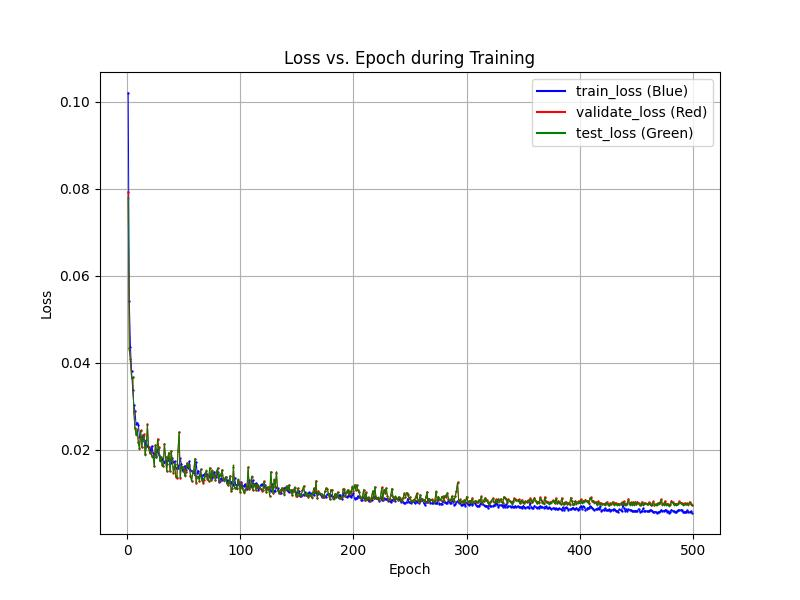

The table this chart was drawn from, first rows:
epochs, train_losses, val_losses, test_losses
1, 0.102, 0.07926, 0.078
2, 0.05425, 0.04339, 0.04286
3, 0.04368, 0.04094, 0.04041
4, 0.0381, 0.03657, 0.03647
5, 0.03378, 0.03671, 0.03667
6, 0.03033, 0.02864, 0.02881
7, 0.0289, 0.0249, 0.02505
8, 0.02583, 0.02362, 0.0234
9, 0.02626, 0.02452, 0.02474
10, 0.0258, 0.02176, 0.02153
11, 0.02304, 0.02041, 0.02022
12, 0.02305, 0.02447, 0.02431
13, 0.02247, 0.02058, 0.0206
14, 0.02343, 0.02306, 0.02276
15, 0.02204, 0.02352, 0.02314
16, 0.02116, 0.01894, 0.01881
17, 0.0222, 0.02082, 0.02062
18, 0.02087, 0.02589, 0.02565
19, 0.02059, 0.02065, 0.02036
20, 0.02018, 0.01933, 0.01921
21, 0.01966, 0.01954, 0.01926
22, 0.02089, 0.01866, 0.0184
23, 0.01931, 0.01864, 0.01846
24, 0.01898, 0.01637, 0.01622
25, 0.01898, 0.02099, 0.02103
26, 0.01826, 0.01856, 0.01838
27, 0.02007, 0.02253, 0.0222
28, 0.0189, 0.02074, 0.02042
29, 0.01826, 0.01758, 0.01731
30, 0.01797, 0.0184, 0.01836
31, 0.01797, 0.01654, 0.01649
32, 0.017, 0.0162, 0.01628
33, 0.01731, 0.0214, 0.02136
34, 0.01757, 0.01827, 0.01831
35, 0.01668, 0.01504, 0.01507
36, 0.01819, 0.01842, 0.0181
37, 0.01735, 0.01929, 0.01935
38, 0.0179, 0.01506, 0.01505
39, 0.01694, 0.0198, 0.01975
40, 0.01804, 0.01733, 0.01732
41, 0.01718, 0.01466, 0.0149
42, 0.01731, 0.01665, 0.0167
43, 0.01587, 0.01375, 0.01393
44, 0.0158, 0.01358, 0.01366
45, 0.01583, 0.01967, 0.01986
46, 0.01656, 0.02405, 0.0241
47, 0.01801, 0.01362, 0.01367
48, 0.01677, 0.01615, 0.01629
49, 0.01514, 0.01597, 0.01607
50, 0.01565, 0.01534, 0.01558
51, 0.01635, 0.01418, 0.01399
52, 0.01536, 0.0149, 0.01488
53, 0.01634, 0.01702, 0.01693
54, 0.01571, 0.01632, 0.01633
55, 0.01732, 0.01642, 0.01663
56, 0.01541, 0.01402, 0.01425
57, 0.0151, 0.01284, 0.01274
58, 0.01502, 0.01481, 0.01474
59, 0.01496, 0.01531, 0.01544
60, 0.01415, 0.01797, 0.01792
... 438 more rows
